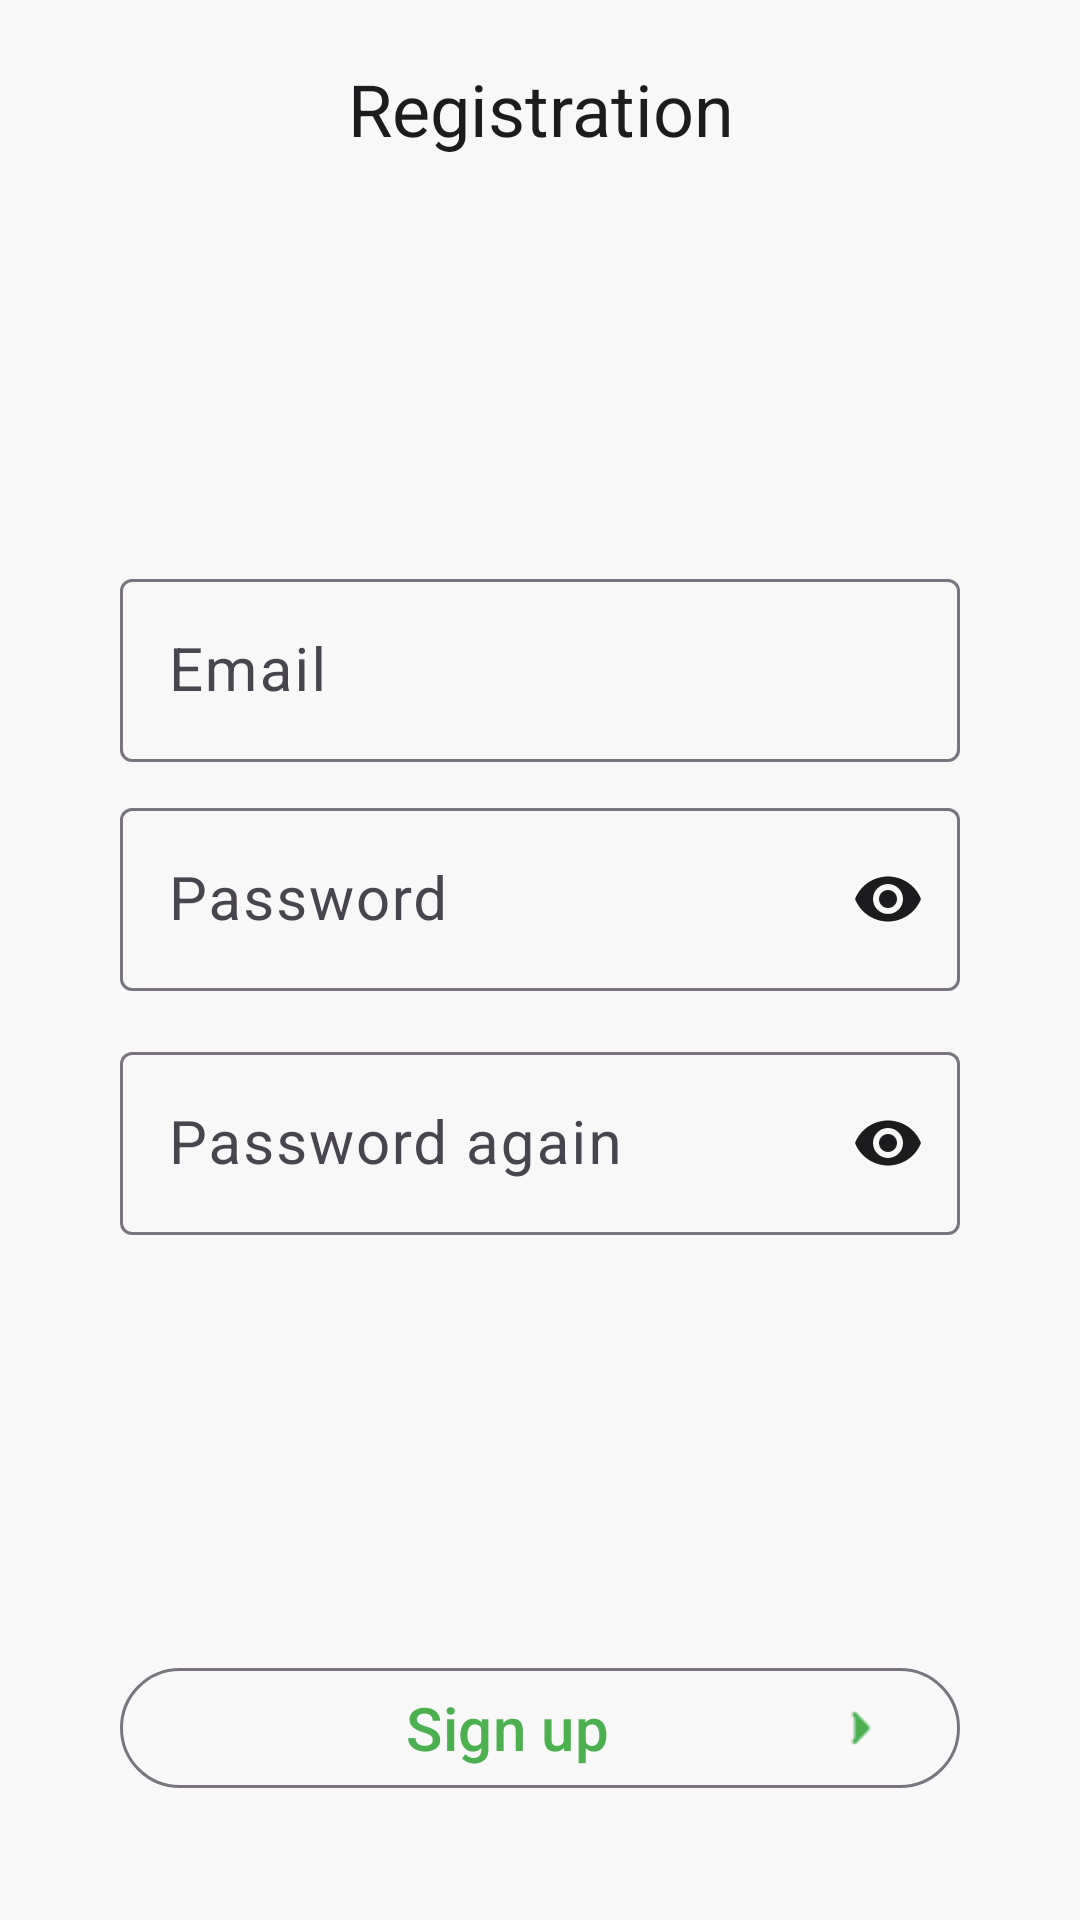

This screen was rendered from an Android layout file. Write that file and the resources it references.
<!-- AndroidManifest.xml: application theme Theme.DevMuscles -->
<!-- res/layout/fragment_sign_up.xml -->
<?xml version="1.0" encoding="utf-8"?>
<androidx.constraintlayout.widget.ConstraintLayout xmlns:android="http://schemas.android.com/apk/res/android"
    xmlns:app="http://schemas.android.com/apk/res-auto"
    xmlns:tools="http://schemas.android.com/tools"
    android:layout_width="match_parent"
    android:layout_height="match_parent"
    android:background="@color/main_bg">


    <TextView
        android:id="@+id/textView5"
        style="@style/Integral"
        android:layout_width="match_parent"
        android:layout_height="wrap_content"
        android:layout_marginTop="20dp"
        android:gravity="center"
        android:text="@string/registration"
        android:textColor="@color/text_color"
        android:textSize="24sp"
        app:layout_constraintTop_toTopOf="parent" />


    <LinearLayout
        android:layout_width="match_parent"
        android:layout_height="wrap_content"
        android:orientation="vertical"
        app:layout_constraintBottom_toTopOf="@+id/sign_up_btn"
        app:layout_constraintTop_toBottomOf="@+id/textView5">

        <com.google.android.material.textfield.TextInputLayout
            android:id="@+id/email_layout"
            android:layout_width="match_parent"
            android:layout_height="wrap_content"
            android:layout_marginVertical="5dp"
            app:hintTextColor="@color/text_color"
            app:layout_constraintEnd_toEndOf="parent"
            app:layout_constraintStart_toStartOf="parent"
            app:layout_constraintTop_toTopOf="parent">

            <com.google.android.material.textfield.TextInputEditText
                android:id="@+id/email_input"
                android:layout_width="match_parent"
                android:layout_height="wrap_content"
                android:layout_marginHorizontal="40dp"
                android:hint="@string/email"
                android:inputType="textEmailAddress"
                android:textColor="@color/text_color"
                android:textColorHint="@color/text_color"
                android:textSize="20sp" />
        </com.google.android.material.textfield.TextInputLayout>


        <com.google.android.material.textfield.TextInputLayout
            android:id="@+id/password_layout"
            android:layout_width="match_parent"
            android:layout_height="wrap_content"
            android:layout_marginVertical="5dp"
            app:endIconMode="password_toggle"
            app:endIconTint="@color/text_color"
            app:hintTextColor="@color/text_color"
            app:layout_constraintStart_toStartOf="parent"
            app:layout_constraintTop_toBottomOf="@+id/email_layout">

            <com.google.android.material.textfield.TextInputEditText
                android:id="@+id/password_input"
                android:layout_width="match_parent"
                android:layout_height="wrap_content"
                android:layout_marginHorizontal="40dp"
                android:hint="@string/password"
                android:inputType="textPassword"
                android:textColor="@color/text_color"
                android:textColorHint="@color/text_color"
                android:textSize="20sp" />
        </com.google.android.material.textfield.TextInputLayout>


        <com.google.android.material.textfield.TextInputLayout
            android:id="@+id/password_conf_layout"
            android:layout_width="match_parent"
            android:layout_height="wrap_content"
            android:layout_marginVertical="10dp"
            app:endIconMode="password_toggle"
            app:endIconTint="@color/text_color"
            app:hintTextColor="@color/text_color"
            app:layout_constraintEnd_toEndOf="parent"
            app:layout_constraintStart_toStartOf="parent"
            app:layout_constraintTop_toBottomOf="@+id/password_layout">

            <com.google.android.material.textfield.TextInputEditText
                android:id="@+id/password_conf_input"
                android:layout_width="match_parent"
                android:layout_height="wrap_content"
                android:layout_marginHorizontal="40dp"
                android:hint="@string/password_again"
                android:inputType="textPassword"
                android:textColor="@color/text_color"
                android:textColorHint="@color/text_color"
                android:textSize="20sp" />
        </com.google.android.material.textfield.TextInputLayout>


    </LinearLayout>



    <com.google.android.material.button.MaterialButton
        android:id="@+id/sign_up_btn"
        android:layout_width="match_parent"
        android:layout_height="wrap_content"
        android:layout_marginHorizontal="40dp"
        android:backgroundTint="@color/main_bg"
        android:text="@string/sign_up"
        style="@style/Widget.Material3.Button.OutlinedButton"
        android:textColor="@color/main_green"
        android:textSize="20sp"
        app:icon="@drawable/arrow_right"
        android:layout_marginBottom="40dp"
        app:iconGravity="end"
        app:iconTint="@color/main_green"
        app:layout_constraintBottom_toBottomOf="parent"
        app:layout_constraintEnd_toEndOf="parent" />















































</androidx.constraintlayout.widget.ConstraintLayout>
<!-- resources referenced by this layout -->
<resources>
  <color name="main_bg">#f8f8f8</color>
  <color name="main_green">#4CAF50</color>
  <color name="text_color">#1C1C1E</color>
  <color name="white">#FFFFFFFF</color>
  <!-- drawable arrow_right: png bitmap (drawable, 229 bytes) -->
  <!-- drawable icon1: png bitmap (drawable, 1892 bytes) -->
  <string name="email">Email</string>
  <string name="password">Password</string>
  <string name="password_again">Password again</string>
  <string name="registration">Registration</string>
  <string name="sign_up">Sign up</string>
  <style name="Integral">
          <item name="fontFamily">@font/integral_regular</item>
      </style>
  <style name="Theme.DevMuscles" parent="Base.Theme.DevMuscles">
          <item name="colorPrimary">@color/black</item>
      </style>
  <style name="Base.Theme.DevMuscles" parent="Theme.Material3.DayNight.NoActionBar">
          
      </style>
  <color name="black">#FF000000</color>
</resources>
